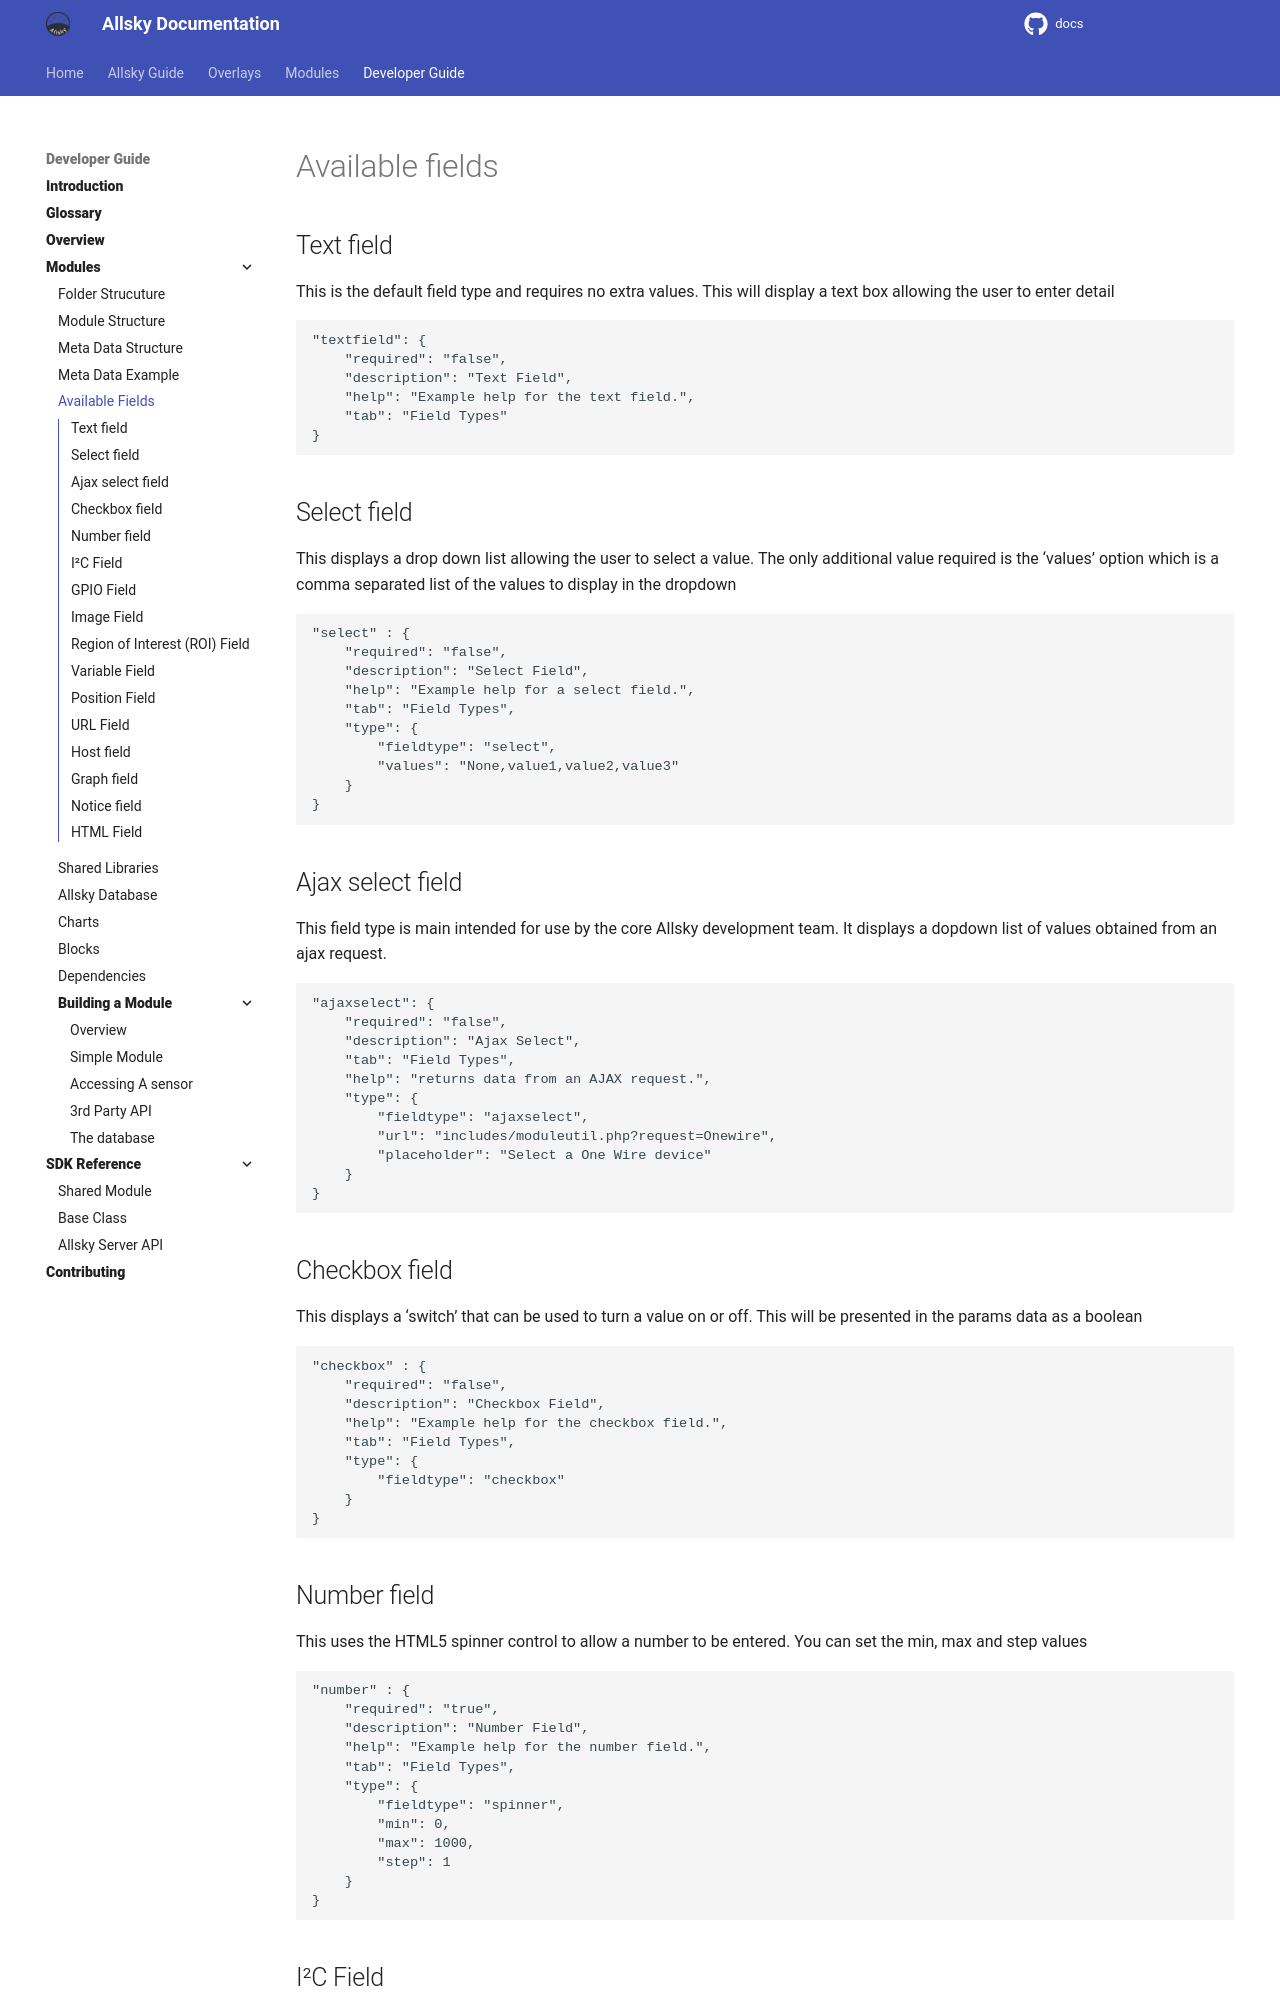

repository: Alex-developer/docs · page: developer_guide/available_fields.html · generator: mkdocs

# Available fields

## Text field

This is the default field type and requires no extra values. This will display a text box allowing the user to enter detail

```
"textfield": {
    "required": "false",
    "description": "Text Field",
    "help": "Example help for the text field.",
    "tab": "Field Types"
}
```

## Select field
This displays a drop down list allowing the user to select a value. The only additional value required is the ‘values’ option which is a comma separated list of the values to display in the dropdown

```
"select" : {
    "required": "false",
    "description": "Select Field",
    "help": "Example help for a select field.",
    "tab": "Field Types",
    "type": {
        "fieldtype": "select",
        "values": "None,value1,value2,value3"
    }                
}
```

## Ajax select field
This field type is main intended for use by the core Allsky development team. It displays a dopdown list of values obtained from an ajax request.

```
"ajaxselect": {
    "required": "false",
    "description": "Ajax Select",
    "tab": "Field Types",
    "help": "returns data from an AJAX request.",
    "type": {
        "fieldtype": "ajaxselect",
        "url": "includes/moduleutil.php?request=Onewire",
        "placeholder": "Select a One Wire device"
    }           
}
```
